Photos from the image-classification dataset "data" in the GitHub repository magahisca/dfruitdisease. Its 4 classes are: anthracnose, cactus virus X, healthy, stem canker.

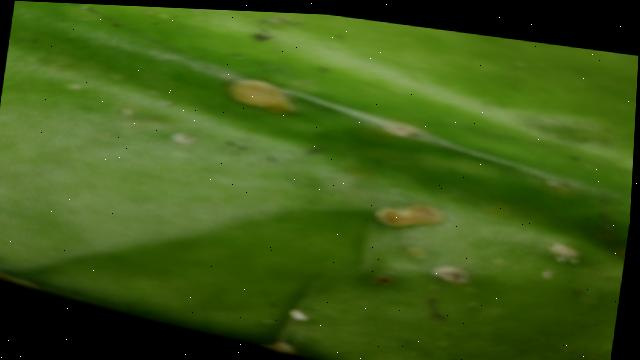
Label: stem canker

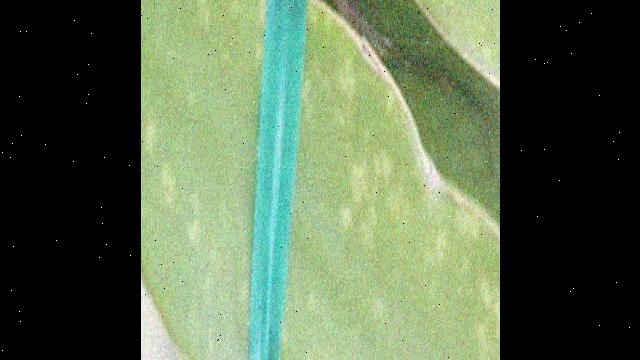
Label: cactus virus X

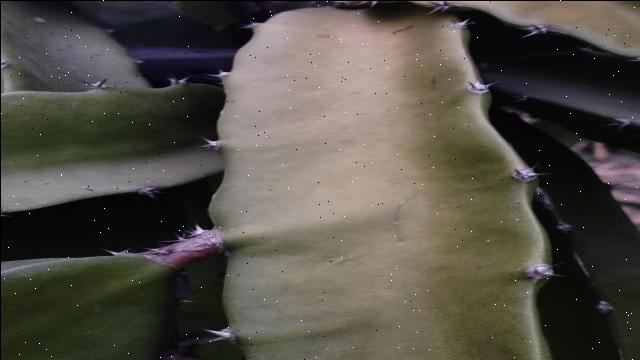
Label: healthy

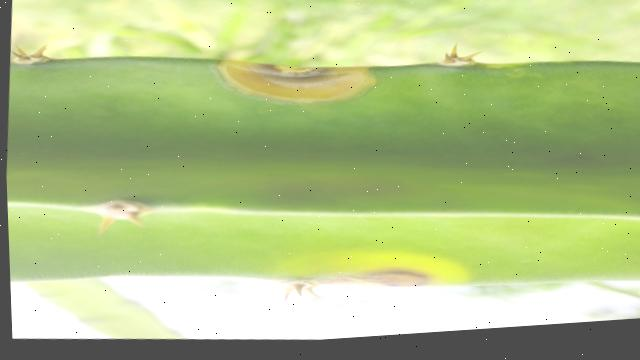
Label: anthracnose

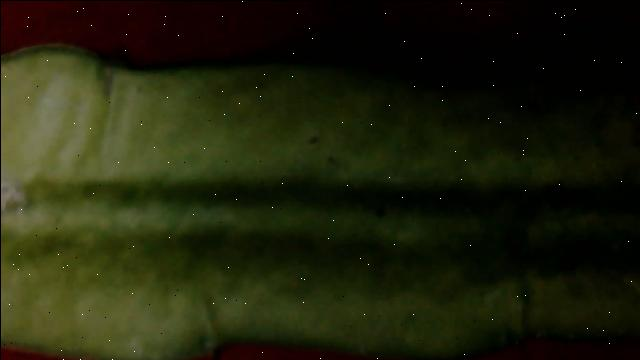
Label: cactus virus X

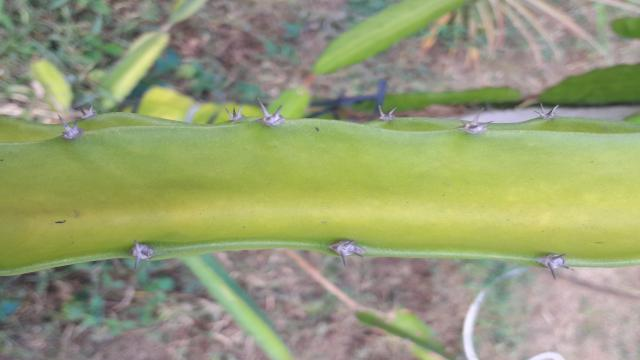
Label: healthy
